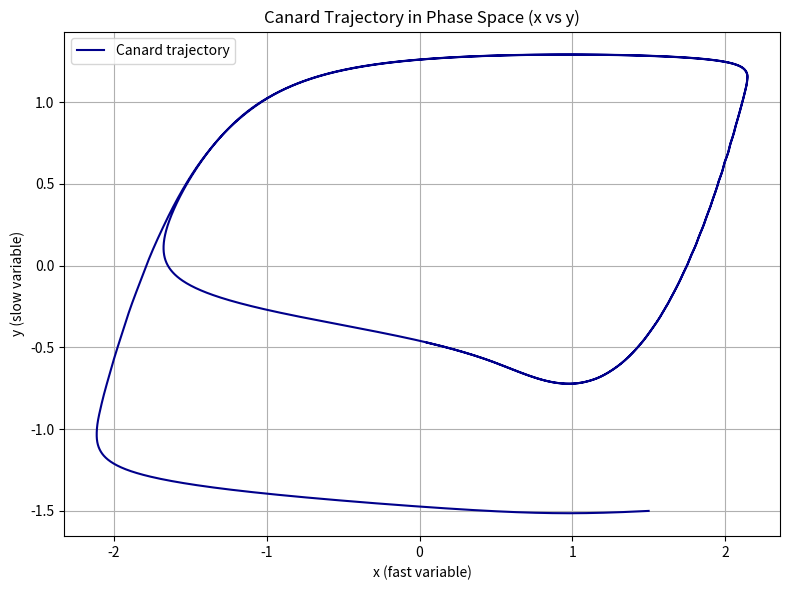

Write Python code to recreate this figure.
import numpy as np
import matplotlib.pyplot as plt
from scipy.integrate import solve_ivp

# Define the Canard fast-slow system
def canard_ode(t, z, delta=0.1, a=None):
    x, y = z
    if a is None:
        a = 1 - delta/8 - 3*delta**2/32 - 173*delta**3/1024 - 0.01
    dxdt = (x + y - x**3 / 3) / delta
    dydt = a - x
    return [dxdt, dydt]

# Time span and initial condition
t_span = (0, 10)
z0 = [1.5, -1.5]  # starting near slow manifold

# Solve ODE
sol = solve_ivp(lambda t, z: canard_ode(t, z), t_span, z0, t_eval=np.linspace(*t_span, 10000))

# Plot the trajectory
x_vals, y_vals = sol.y
plt.figure(figsize=(8, 6))
plt.plot(x_vals, y_vals, label='Canard trajectory', color='darkblue')
plt.title('Canard Trajectory in Phase Space (x vs y)')
plt.xlabel('x (fast variable)')
plt.ylabel('y (slow variable)')
plt.grid(True)
plt.legend()
plt.tight_layout()
plt.show()
